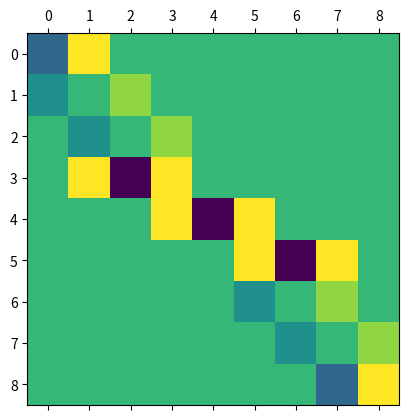

Generate this figure with matplotlib:
import numpy as np
import matplotlib.pyplot as plt

def generate_D(FD_list):
    '''
    Generates the derivative matrix `D` given a list `FD_list` that specifies the type of finite difference method for each row

    input:\n
    `FD_list`: A list of tuples of the form (FD, N), where FD is the FD option with stride N (see below) for each row

    ouptut:\n
    A matrix `D` with the values filled in from `FD_list`

    finite difference (FD) options for various strides (N): \n
    0: centered difference            `f'(x) ~   (f(x-N)-f(x-N))/(2*N)`
    1: forward difference             `f'(x) ~   (f(x+N) - f(x))/N`
    2: backward difference            `f'(x) ~   (f(x) - f(x-N))/N`
    3: centered difference 2nd order  `f''(x) ~  (f(x+N)-2*f(x)+f(x-N))/N**2`
    4: forward difference 2nd order   `f''(x) ~  (f(x+2*N)-2*f(x+N)+f(x))/N**2`
    5: backward difference 2nd order  `f''(x) ~  (f(x)-2*f(x-N)+f(x-2*N))/N**2`
    '''

    # Size of our D matrix
    size = len(FD_list)
    
    # Initialize the D matrix
    D = np.zeros((size, size))

    # Populate D matrix
    for i in range(size):
        # Extract values from FD_list
        FD = FD_list[i][0]
        N = FD_list[i][1]

        # Get the row we're inserting and a helper value for padding (see `_get_FD`'s `diff`)
        row, diff = _get_FD(FD, N)

        # Calculate padding
        padding_before = i - diff
        padding_after = size - padding_before - len(row)

        # Verify the padding makes sense
        if padding_before < 0 or padding_after < 0:
            raise Exception(f"generate_D: Row {i} of the matrix D has negative padding: FD {FD}, N {N}, padding_before {padding_before}, padding_after {padding_after}")

        if padding_before + padding_after + len(row) != size:
            raise Exception(f"generate_D: Row {i} of the matrix D is not the right size: FD {FD}, N {N}, row size {len(row)}")

        # Generate padded row with zeros prepended
        row = np.pad(row, (padding_before, padding_after), constant_values=0)

        # Replace row D with our row
        D[i,:] = row
    
    return D

def _get_FD(FD, N):
    '''
    Helper function to get the smallest row-matrix for the finite difference method and calculate how many indices behind the current x we're at (used in `generate_D`) \n

    input:\n
    `FD`: Finite difference method  
    `N`: Stride length

    output:\n
    Tuple (row, diff)
    `row`: The finite difference row
    `diff`: Number of values before the current x that to start of the row

    (ie. for centered difference with an N of 2, return [-1/4, 0, 0, 0, 1/4])
    '''
    if N < 1 or not isinstance(N, int):
        raise Exception(f"get_FD: N ({N}) must be a positive integer")
    
    if FD not in [0,1,2,3,4,5]:
        raise Exception(f"get_FD: FD ({FD}) must be an integer in [0,5]")

    if FD == 0:
        ret = np.zeros(2*N+1)
        ret[0] = -1/(2*N)
        ret[-1] = 1/(2*N)
        return (ret, N)
    if FD == 1 or FD == 2:
        # Row is the same, but its position changes on the method
        ret = np.zeros(N+1)
        ret[0] = -1/(N)
        ret[-1] = 1/(N)

        if FD == 1:
            return (ret, 0)
        else:
            return (ret, N)
    if FD == 3 or FD == 4 or FD == 5:
        # Row is the same, but its position changes on the method
        ret = np.zeros(2*N+1)
        ret[-1] = 1/(N**2)
        ret[N] = -2/(N**2)
        ret[0] = 1/(N**2)

        if FD == 3:
            return (ret, N)
        elif FD == 4:
            return (ret, 0)
        else:
            return (ret, 2*N)

def test_D():
    '''
    Test function to make sure D is created properly
    '''
    FD_list = [(1, 1), (0, 1), (0, 1), (5, 1), (3, 1), (4, 1), (0, 1), (0, 1), (2, 1)]
    D = generate_D(FD_list)
    plt.matshow(D)
    plt.show()

test_D()